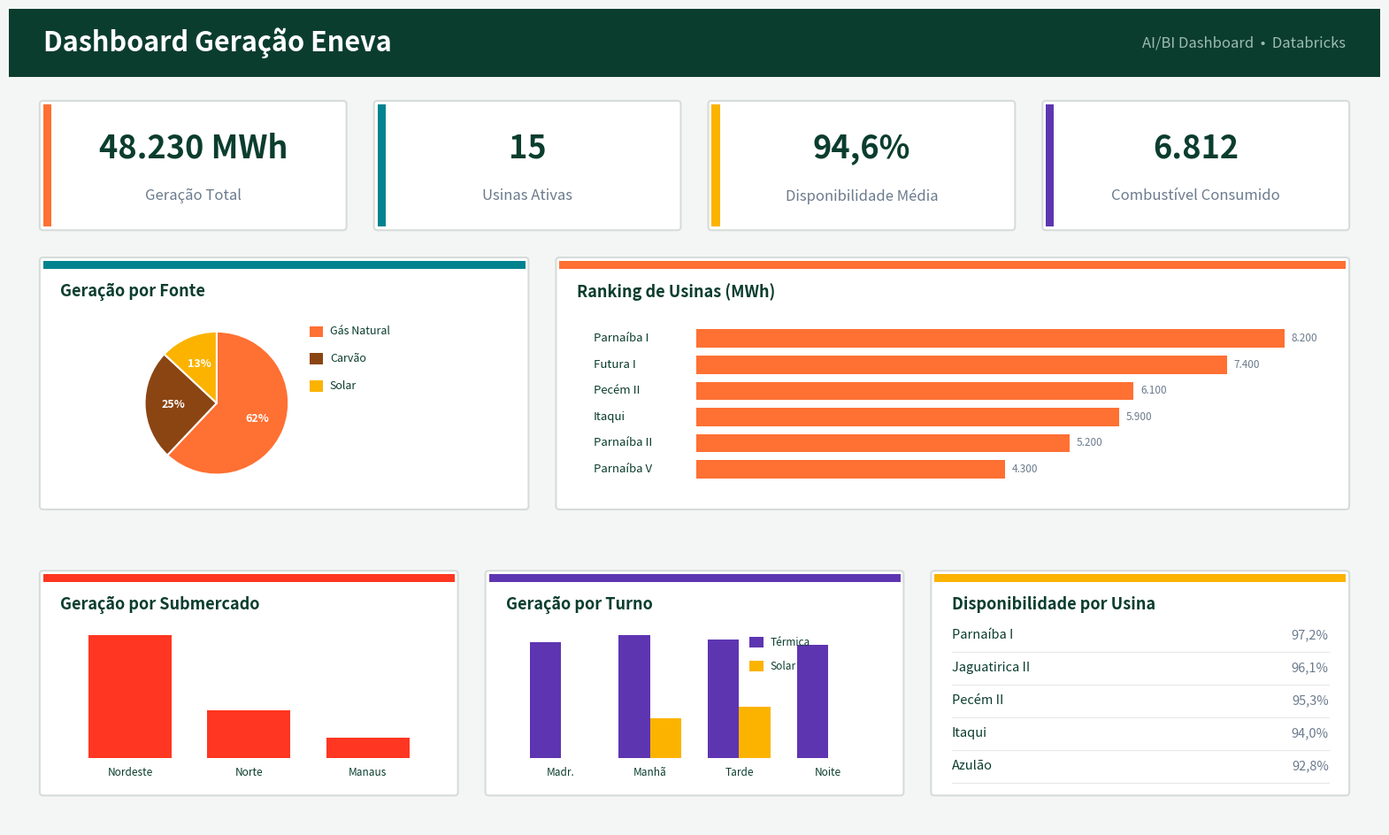

Source code (Python): (Note: this script raises an exception after producing the figure.)
#!/usr/bin/env python3
"""Generate an AI/BI dashboard layout mockup for Workshop Eneva.

All charts are drawn directly in data coordinates on a single axis so the
mock widgets always stay inside their panels (no fragile add_axes overlays).
"""

import matplotlib
matplotlib.use('Agg')
import matplotlib.pyplot as plt
from matplotlib.patches import FancyBboxPatch, Rectangle, Wedge
import numpy as np
import os

FIG_W, FIG_H = 20, 12
DPI = 200

NAVY = "#0B3D2E"
ORANGE = "#FF7033"
RED = "#FF3621"
YELLOW = "#FBB300"
PURPLE = "#5E35B1"
TEAL = "#00838F"
BROWN = "#8B4513"
GRAY = "#6B7B8D"
LIGHT = "#F4F6F5"


def panel(ax, x, y, w, h, title, accent):
    ax.add_patch(FancyBboxPatch((x, y), w, h, boxstyle="round,pad=0.05",
                                 facecolor="white", edgecolor="#D6DCD9",
                                 linewidth=1.5, zorder=2))
    ax.add_patch(Rectangle((x, y+h-0.12), w, 0.12, facecolor=accent,
                            edgecolor="none", zorder=3))
    ax.text(x+0.25, y+h-0.45, title, fontsize=13, fontweight="bold",
            color=NAVY, ha="left", va="center", zorder=4)


def hbars(ax, x, y, w, h, labels, vals, color):
    """Horizontal bars inside region (x,y,w,h) in data coords."""
    n = len(labels)
    vmax = max(vals)
    pad = 0.15
    bar_h = (h - pad*2) / n * 0.7
    gap = (h - pad*2) / n
    label_w = 1.7
    bx0 = x + label_w
    bw_max = w - label_w - 0.6
    for i, (lab, v) in enumerate(zip(labels, vals)):
        cy = y + pad + gap*(n-1-i) + gap/2
        bw = bw_max * (v / vmax)
        ax.add_patch(Rectangle((bx0, cy-bar_h/2), bw, bar_h, facecolor=color,
                                edgecolor="none", zorder=4))
        ax.text(x+0.2, cy, lab, fontsize=9.5, color=NAVY, ha="left", va="center", zorder=5)
        ax.text(bx0+bw+0.1, cy, f"{v:,}".replace(",", "."), fontsize=8.5,
                color=GRAY, ha="left", va="center", zorder=5)


def vbars(ax, x, y, w, h, labels, series, colors, legend=None):
    """Grouped vertical bars inside region (x,y,w,h)."""
    n = len(labels)
    ng = len(series)
    pad = 0.2
    region_w = w - pad*2
    slot = region_w / n
    group_w = slot * 0.7
    bw = group_w / ng
    vmax = max(max(s) for s in series)
    bh_max = h - 0.9
    for i, lab in enumerate(labels):
        gx = x + pad + slot*i + (slot-group_w)/2
        for j, s in enumerate(series):
            bh = bh_max * (s[i]/vmax)
            ax.add_patch(Rectangle((gx+bw*j, y+0.5), bw, bh, facecolor=colors[j],
                                    edgecolor="none", zorder=4))
        ax.text(x+pad+slot*i+slot/2, y+0.28, lab, fontsize=8.5, color=NAVY,
                ha="center", va="center", zorder=5)
    if legend:
        for k, (name, c) in enumerate(legend):
            ly = y + h - 0.5 - k*0.35
            ax.add_patch(Rectangle((x+w-2.0, ly-0.08), 0.2, 0.16, facecolor=c, zorder=5))
            ax.text(x+w-1.7, ly, name, fontsize=8.5, color=NAVY, ha="left", va="center", zorder=5)


def pie(ax, cx, cy, r, vals, labels, colors):
    total = sum(vals)
    start = 90
    for v, lab, c in zip(vals, labels, colors):
        ang = v/total*360
        ax.add_patch(Wedge((cx, cy), r, start-ang, start, facecolor=c,
                           edgecolor="white", linewidth=1.5, zorder=4))
        mid = np.radians(start - ang/2)
        ax.text(cx+r*0.6*np.cos(mid), cy+r*0.6*np.sin(mid), f"{v/total*100:.0f}%",
                fontsize=9, color="white", fontweight="bold",
                ha="center", va="center", zorder=5)
        start -= ang
    # legend
    for k, (lab, c) in enumerate(zip(labels, colors)):
        ly = cy + r - k*0.4
        ax.add_patch(Rectangle((cx+r+0.3, ly-0.08), 0.2, 0.16, facecolor=c, zorder=5))
        ax.text(cx+r+0.6, ly, lab, fontsize=9, color=NAVY, ha="left", va="center", zorder=5)


def main():
    fig, ax = plt.subplots(figsize=(FIG_W, FIG_H), dpi=DPI)
    fig.patch.set_facecolor(LIGHT)
    ax.set_facecolor(LIGHT)
    ax.set_xlim(0, FIG_W)
    ax.set_ylim(0, FIG_H)
    ax.axis("off")

    # Header bar
    ax.add_patch(Rectangle((0, FIG_H-1.0), FIG_W, 1.0, facecolor=NAVY, zorder=1))
    ax.text(0.5, FIG_H-0.5, "Dashboard Geração Eneva", fontsize=22,
            fontweight="bold", color="white", ha="left", va="center", zorder=2)
    ax.text(FIG_W-0.5, FIG_H-0.5, "AI/BI Dashboard  •  Databricks", fontsize=12,
            color="#9DBBB0", ha="right", va="center", zorder=2)

    top = FIG_H - 1.4

    # Row 1: 4 KPI counters
    kpis = [
        ("Geração Total", "48.230 MWh", ORANGE),
        ("Usinas Ativas", "15", TEAL),
        ("Disponibilidade Média", "94,6%", YELLOW),
        ("Combustível Consumido", "6.812", PURPLE),
    ]
    kw = (FIG_W - 0.5*5) / 4
    for i, (t, v, c) in enumerate(kpis):
        x = 0.5 + i*(kw+0.5)
        y = top - 1.8
        ax.add_patch(FancyBboxPatch((x, y), kw, 1.8, boxstyle="round,pad=0.05",
                                     facecolor="white", edgecolor="#D6DCD9",
                                     linewidth=1.5, zorder=2))
        ax.add_patch(Rectangle((x, y), 0.12, 1.8, facecolor=c, edgecolor="none", zorder=3))
        ax.text(x+kw/2, y+1.15, v, fontsize=26, fontweight="bold", color=NAVY,
                ha="center", va="center", zorder=4)
        ax.text(x+kw/2, y+0.45, t, fontsize=12, color=GRAY,
                ha="center", va="center", zorder=4)

    # Row 2: Pie (fonte) + Bar (ranking usinas)
    r2h = 3.6
    r2y = top - 1.8 - 0.5 - r2h
    pw = (FIG_W - 0.5*3) * 0.38
    bw = (FIG_W - 0.5*3) * 0.62
    panel(ax, 0.5, r2y, pw, r2h, "Geração por Fonte", TEAL)
    pie(ax, 0.5+pw*0.36, r2y+r2h*0.42, 1.05,
        [62, 25, 13], ["Gás Natural", "Carvão", "Solar"], [ORANGE, BROWN, YELLOW])

    panel(ax, 0.5+pw+0.5, r2y, bw, r2h, "Ranking de Usinas (MWh)", ORANGE)
    hbars(ax, 0.5+pw+0.5+0.3, r2y+0.2, bw-0.6, r2h-1.0,
          ["Parnaíba I", "Futura I", "Pecém II", "Itaqui", "Parnaíba II", "Parnaíba V"],
          [8200, 7400, 6100, 5900, 5200, 4300], ORANGE)

    # Row 3: Bar (submercado) + Bar (turno) + Table (disponibilidade)
    r3y = 0.5
    r3h = 3.2
    cw = (FIG_W - 0.5*4) / 3
    panel(ax, 0.5, r3y, cw, r3h, "Geração por Submercado", RED)
    vbars(ax, 0.5+0.2, r3y, cw-0.4, r3h-0.5,
          ["Nordeste", "Norte", "Manaus"], [[31000, 12000, 5200]], [RED])

    panel(ax, 0.5+cw+0.5, r3y, cw, r3h, "Geração por Turno", PURPLE)
    vbars(ax, 0.5+cw+0.5+0.2, r3y, cw-0.4, r3h-0.5,
          ["Madr.", "Manhã", "Tarde", "Noite"],
          [[9.0, 9.5, 9.2, 8.8], [0.0, 3.1, 4.0, 0.0]], [PURPLE, YELLOW],
          legend=[("Térmica", PURPLE), ("Solar", YELLOW)])

    panel(ax, 0.5+2*(cw+0.5), r3y, cw, r3h, "Disponibilidade por Usina", YELLOW)
    tx = 0.5+2*(cw+0.5)+0.25
    rows = [("Parnaíba I", "97,2%"), ("Jaguatirica II", "96,1%"),
            ("Pecém II", "95,3%"), ("Itaqui", "94,0%"), ("Azulão", "92,8%")]
    ry = r3y + r3h - 0.9
    for name, val in rows:
        ax.text(tx, ry, name, fontsize=10.5, color=NAVY, ha="left", va="center", zorder=4)
        ax.text(tx+cw-0.5, ry, val, fontsize=10.5, color=GRAY, ha="right", va="center", zorder=4)
        ax.plot([tx, tx+cw-0.5], [ry-0.24, ry-0.24], color="#E5E9E7", lw=0.8, zorder=3)
        ry -= 0.48

    out = os.path.join(os.path.dirname(os.path.abspath(__file__)), "dashboard_layout.png")
    fig.savefig(out, dpi=DPI, facecolor=LIGHT, bbox_inches="tight", pad_inches=0.2)
    plt.close(fig)
    print(f"Saved: {out}")


if __name__ == "__main__":
    main()
